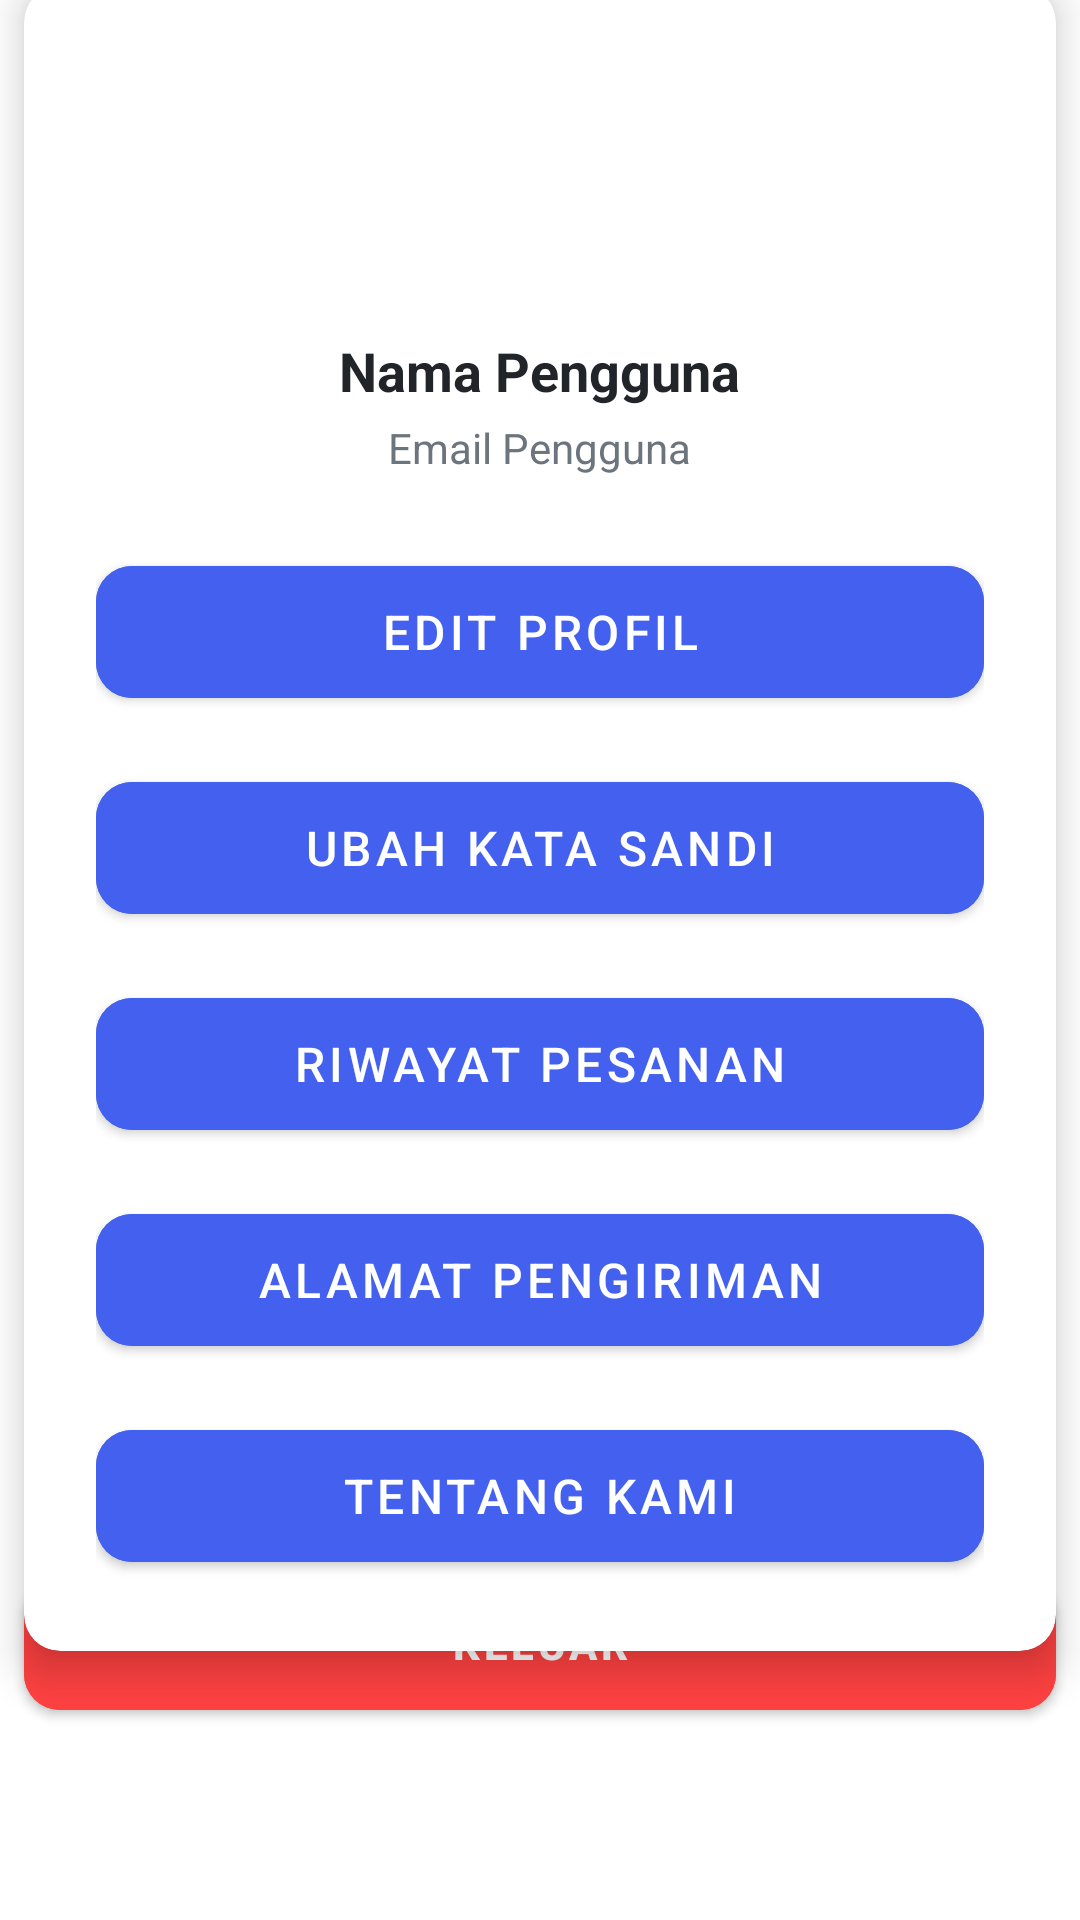

Layout XML and referenced resources for this Android screen:
<!-- AndroidManifest.xml: application theme Theme.UTS_MOBILE_02995 -->
<!-- res/layout/fragment_profile.xml -->
<?xml version="1.0" encoding="utf-8"?>
<androidx.constraintlayout.widget.ConstraintLayout
    xmlns:android="http://schemas.android.com/apk/res/android"
    xmlns:app="http://schemas.android.com/apk/res-auto"
    android:layout_width="match_parent"
    android:layout_height="match_parent"
    android:paddingBottom="56dp"
    android:layout_margin="14dp">

    <com.google.android.material.card.MaterialCardView
        android:id="@+id/profileCard"
        android:layout_width="match_parent"
        android:layout_height="wrap_content"
        android:layout_marginHorizontal="8dp"
        android:layout_marginTop="8dp"
        app:cardBackgroundColor="@color/card_background"
        app:cardCornerRadius="12dp"
        app:cardElevation="8dp"
        app:cardPreventCornerOverlap="true"
        app:layout_constraintTop_toTopOf="parent"
        app:layout_constraintBottom_toTopOf="@id/btnLogout"
        app:layout_constraintStart_toStartOf="parent"
        app:layout_constraintEnd_toEndOf="parent"
        app:layout_constraintVertical_bias="0.3">

        <androidx.constraintlayout.widget.ConstraintLayout
            android:layout_width="match_parent"
            android:layout_height="wrap_content"
            android:padding="24dp">

            <LinearLayout
                android:id="@+id/headerLayout"
                android:layout_width="match_parent"
                android:layout_height="wrap_content"
                android:orientation="vertical"
                android:gravity="center_horizontal"
                app:layout_constraintTop_toTopOf="parent">

                <com.google.android.material.imageview.ShapeableImageView
                    android:id="@+id/icProfile"
                    android:layout_width="80dp"
                    android:layout_height="80dp"
                    android:src="@drawable/avatar"
                    android:scaleType="centerCrop"
                    android:clickable="true"
                    android:focusable="true"
                    android:contentDescription="Profile"
                    app:shapeAppearanceOverlay="@style/CircleImageView"/>

                <TextView
                    android:id="@+id/tvNama"
                    android:layout_width="wrap_content"
                    android:layout_height="wrap_content"
                    android:layout_marginTop="12dp"
                    android:text="Nama Pengguna"
                    android:textColor="@color/text_primary"
                    android:textSize="18sp"
                    android:textStyle="bold" />

                <TextView
                    android:id="@+id/tvEmail"
                    android:layout_width="wrap_content"
                    android:layout_height="wrap_content"
                    android:layout_marginTop="4dp"
                    android:text="Email Pengguna"
                    android:textColor="@color/text_secondary"
                    android:textSize="14sp" />
            </LinearLayout>

            <com.google.android.material.button.MaterialButton
                android:id="@+id/btnEditProfile"
                android:layout_width="match_parent"
                android:layout_height="56dp"
                android:layout_marginTop="24dp"
                android:backgroundTint="@color/primary_button"
                android:text="Edit Profil"
                android:textColor="@color/white"
                android:textSize="16sp"
                app:cornerRadius="12dp"
                app:layout_constraintTop_toBottomOf="@id/headerLayout" />

            <com.google.android.material.button.MaterialButton
                android:id="@+id/btnEditSandi"
                android:layout_width="match_parent"
                android:layout_height="56dp"
                android:layout_marginTop="16dp"
                android:backgroundTint="@color/primary_button"
                android:text="Ubah Kata Sandi"
                android:textColor="@color/white"
                android:textSize="16sp"
                app:cornerRadius="12dp"
                app:layout_constraintTop_toBottomOf="@id/btnEditProfile" />

            <com.google.android.material.button.MaterialButton
                android:id="@+id/btnRiwayatPesanan"
                android:layout_width="match_parent"
                android:layout_height="56dp"
                android:layout_marginTop="16dp"
                android:backgroundTint="@color/primary_button"
                android:text="Riwayat Pesanan"
                android:textColor="@color/white"
                android:textSize="16sp"
                app:cornerRadius="12dp"
                app:layout_constraintTop_toBottomOf="@id/btnEditSandi" />

            <com.google.android.material.button.MaterialButton
                android:id="@+id/btnAlamatPengiriman"
                android:layout_width="match_parent"
                android:layout_height="56dp"
                android:layout_marginTop="16dp"
                android:backgroundTint="@color/primary_button"
                android:text="Alamat Pengiriman"
                android:textColor="@color/white"
                android:textSize="16sp"
                app:cornerRadius="12dp"
                app:layout_constraintTop_toBottomOf="@id/btnRiwayatPesanan" />

            <com.google.android.material.button.MaterialButton
                android:id="@+id/btnTentangKami"
                android:layout_width="match_parent"
                android:layout_height="56dp"
                android:layout_marginTop="16dp"
                android:backgroundTint="@color/primary_button"
                android:text="Tentang Kami"
                android:textColor="@color/white"
                android:textSize="16sp"
                app:cornerRadius="12dp"
                app:layout_constraintTop_toBottomOf="@id/btnAlamatPengiriman" />

        </androidx.constraintlayout.widget.ConstraintLayout>
    </com.google.android.material.card.MaterialCardView>

    <com.google.android.material.button.MaterialButton
        android:id="@+id/btnLogout"
        android:layout_width="0dp"
        android:layout_height="56dp"
        android:text="Keluar"
        android:layout_margin="8dp"
        android:backgroundTint="@color/icon_red"
        android:textColor="@color/white"
        app:cornerRadius="12dp"
        android:textStyle="bold"
        app:layout_constraintBottom_toBottomOf="parent"
        app:layout_constraintStart_toStartOf="parent"
        app:layout_constraintEnd_toEndOf="parent" />

</androidx.constraintlayout.widget.ConstraintLayout>
<!-- resources referenced by this layout -->
<resources>
  <color name="card_background">#FFFFFFFF</color>
  <color name="icon_red">#FF4141</color>
  <color name="primary_button">#FF4361EE</color>
  <color name="text_primary">#FF212529</color>
  <color name="text_secondary">#FF6C757D</color>
  <color name="white">#FFFFFFFF</color>
  <style name="CircleImageView">
          <item name="cornerFamily">rounded</item>
          <item name="cornerSize">50%</item>
          <item name="android:shape">oval</item>
      </style>
  <style name="Theme.UTS_MOBILE_02995" parent="Theme.MaterialComponents.DayNight.NoActionBar">
          <item name="colorPrimary">@color/primary_button</item>
          <item name="colorPrimaryVariant">@color/icon_blue_teal</item>
          <item name="colorOnPrimary">@color/white</item>
  
          <item name="colorSecondary">@color/icon_purple</item>
          <item name="colorSecondaryVariant">@color/icon_red</item>
          <item name="colorOnSecondary">@color/white</item>
  
          <item name="android:windowBackground">@color/background_primary</item>
          <item name="colorSurface">@color/card_background</item>
          <item name="colorOnSurface">@color/text_primary</item>
  
          <item name="android:statusBarColor">@color/background_primary</item>
          <item name="android:navigationBarColor">@color/background_primary</item>
          <item name="android:windowLightStatusBar">true</item>
  
          <item name="colorControlActivated">@color/primary_button</item>
      </style>
  <color name="icon_blue_teal">#FF2EC4B6</color>
  <color name="icon_purple">#FFA05195</color>
  <color name="background_primary">#FFFFFFFF</color>
</resources>
